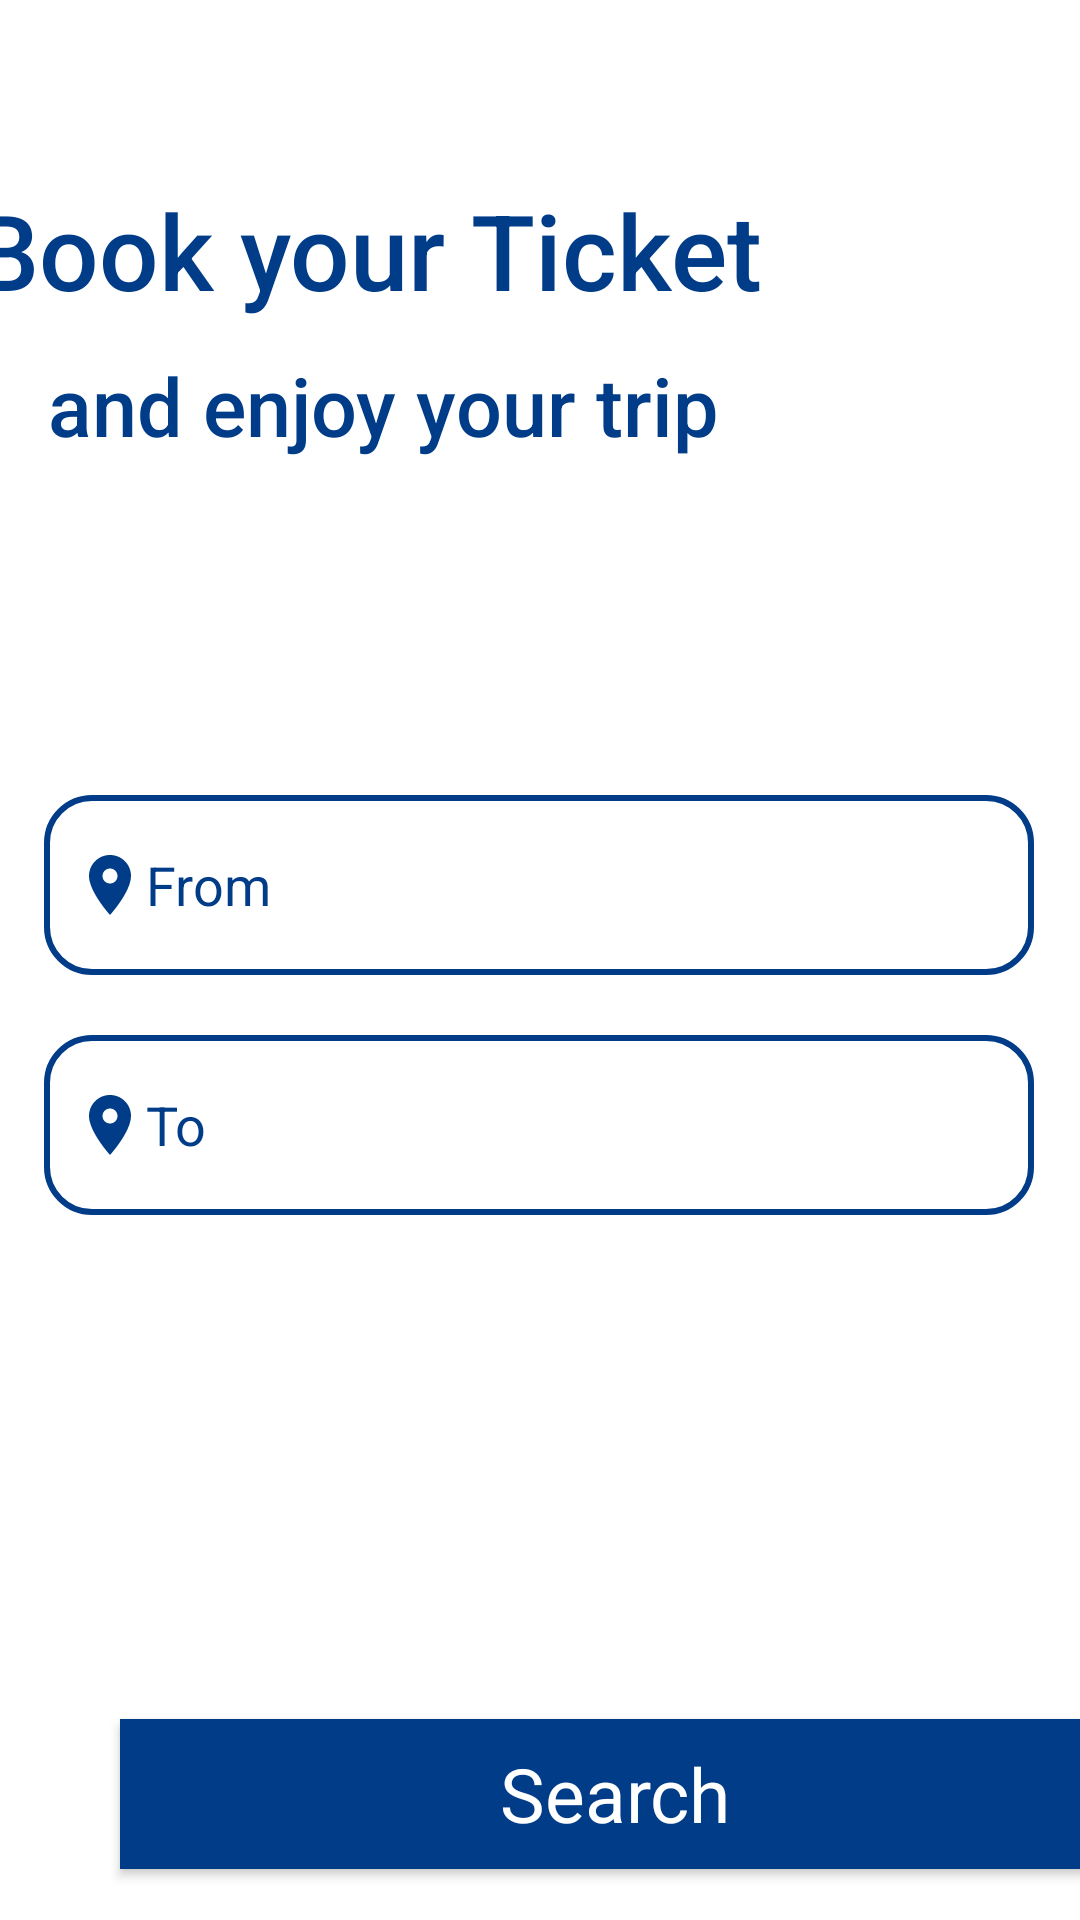

Layout XML and referenced resources for this Android screen:
<!-- AndroidManifest.xml: application theme Theme.303bus -->
<!-- res/layout/fragment_home.xml -->
<?xml version="1.0" encoding="utf-8"?>
<FrameLayout xmlns:android="http://schemas.android.com/apk/res/android"
    xmlns:app="http://schemas.android.com/apk/res-auto"
    xmlns:tools="http://schemas.android.com/tools"
    android:layout_width="match_parent"
    android:layout_height="match_parent"
    tools:context=".homeFragment">

    <androidx.constraintlayout.widget.ConstraintLayout
        android:layout_width="match_parent"
        android:layout_height="match_parent"
        android:hapticFeedbackEnabled="false">

        <TextView
            android:id="@+id/titlehome"
            android:layout_width="284dp"
            android:layout_height="57dp"
            android:layout_marginStart="16dp"
            android:layout_marginTop="60dp"
            android:layout_marginEnd="111dp"
            android:fontFamily="sans-serif-medium"
            android:text="@string/hometitel"
            android:textColor="@color/blue"
            android:textSize="35sp"
            app:layout_constraintEnd_toEndOf="parent"
            app:layout_constraintStart_toStartOf="parent"
            app:layout_constraintTop_toTopOf="parent" />

        <TextView
            android:id="@+id/subtitlehome"
            android:layout_width="wrap_content"
            android:layout_height="wrap_content"
            android:layout_marginStart="16dp"
            android:layout_marginEnd="171dp"
            android:fontFamily="sans-serif-medium"
            android:text="@string/subtitelhome"
            android:textColor="@color/blue"
            android:textSize="27sp"
            app:layout_constraintEnd_toEndOf="parent"
            app:layout_constraintHorizontal_bias="0.0"
            app:layout_constraintStart_toStartOf="parent"
            app:layout_constraintTop_toBottomOf="@+id/titlehome" />

        <EditText
            android:id="@+id/ed_user_to"
            android:layout_width="330dp"
            android:layout_height="60dp"
            android:layout_marginStart="30dp"
            android:layout_marginTop="20dp"
            android:layout_marginEnd="31dp"
            android:background="@drawable/custom_input"
            android:drawableLeft="@drawable/location"
            android:ems="10"
            android:fontFamily="sans-serif"
            android:hint="@string/to"
            android:inputType="text"
            android:paddingLeft="10dp"
            android:textColor="@color/blue"
            android:textColorHint="@color/blue"
            app:layout_constraintEnd_toEndOf="parent"
            app:layout_constraintStart_toStartOf="parent"
            app:layout_constraintTop_toBottomOf="@+id/ed_user_from" />

        <EditText
            android:id="@+id/ed_user_from"
            android:layout_width="330dp"
            android:layout_height="60dp"
            android:layout_marginStart="30dp"
            android:layout_marginTop="112dp"
            android:layout_marginEnd="31dp"
            android:background="@drawable/custom_input"
            android:drawableLeft="@drawable/location"
            android:ems="10"
            android:fontFamily="sans-serif"
            android:hint="@string/from"
            android:inputType="textPersonName"
            android:paddingLeft="10dp"
            android:textColor="@color/blue"
            android:textColorHint="@color/blue"
            app:layout_constraintEnd_toEndOf="parent"
            app:layout_constraintStart_toStartOf="parent"
            app:layout_constraintTop_toBottomOf="@+id/subtitlehome" />

        <Button
            android:id="@+id/btnSearchUser"
            android:layout_width="330dp"
            android:layout_height="50dp"
            android:layout_marginStart="40dp"
            android:layout_marginTop="101dp"
            android:layout_marginEnd="41dp"
            android:background="@color/blue"
            android:fontFamily="sans-serif"
            android:text="@string/search"
            android:textAllCaps="false"
            android:textColor="@color/white"
            android:textSize="25sp"
            app:layout_constraintEnd_toEndOf="parent"
            app:layout_constraintHorizontal_bias="0.0"
            app:layout_constraintStart_toStartOf="parent"
            app:layout_constraintTop_toBottomOf="@+id/txt_user_dep_date" />

        <TextView
            android:id="@+id/txt_user_dep_date"
            android:layout_width="wrap_content"
            android:layout_height="wrap_content"
            android:layout_marginStart="184dp"
            android:layout_marginTop="40dp"
            android:layout_marginEnd="185dp"
            android:text="@string/date"
            android:textColor="@color/blue"
            android:textSize="20sp"
            android:textStyle="bold"
            app:layout_constraintEnd_toEndOf="parent"
            app:layout_constraintStart_toStartOf="parent"
            app:layout_constraintTop_toBottomOf="@+id/ed_user_to" />


    </androidx.constraintlayout.widget.ConstraintLayout>>
</FrameLayout>
<!-- resources referenced by this layout -->
<resources>
  <color name="blue">#003C88</color>
  <color name="white">#FFFFFFFF</color>
  <!-- drawable custom_input (drawable) -->
  <?xml version="1.0" encoding="utf-8"?>
  
  <selector xmlns:android="http://schemas.android.com/apk/res/android">
      <item android:state_enabled="true" android:state_focused="true">
  
          <shape android:shape="rectangle">
              <solid android:color="@color/white"/>
              <corners android:radius="15dp"/>
              <stroke android:color="@color/blue" android:width="2dp"/>
          </shape>
      </item>
      <item android:state_enabled="true">
  
          <shape android:shape="rectangle">
              <solid android:color="@color/white"/>
              <corners android:radius="15dp"/>
              <stroke android:color="@color/blue" android:width="2dp"/>
          </shape>
      </item>
  </selector>
  <!-- drawable location (drawable) -->
  <vector android:height="24dp" android:tint="#003C88"
      android:viewportHeight="24" android:viewportWidth="24"
      android:width="24dp" xmlns:android="http://schemas.android.com/apk/res/android">
      <path android:fillColor="@android:color/white" android:pathData="M12,2C8.13,2 5,5.13 5,9c0,5.25 7,13 7,13s7,-7.75 7,-13c0,-3.87 -3.13,-7 -7,-7zM12,11.5c-1.38,0 -2.5,-1.12 -2.5,-2.5s1.12,-2.5 2.5,-2.5 2.5,1.12 2.5,2.5 -1.12,2.5 -2.5,2.5z"/>
  </vector>
  <string name="date">Date</string>
  <string name="from">From</string>
  <string name="hometitel">Book your Ticket</string>
  <string name="search">Search</string>
  <string name="subtitelhome">and enjoy your trip</string>
  <string name="to">To</string>
  <style name="Theme.303bus" parent="Theme.MaterialComponents.DayNight.DarkActionBar">
          
          <item name="colorPrimary">@color/blue</item>
          <item name="colorPrimaryVariant">@color/blue</item>
          <item name="colorOnPrimary">@color/white</item>
          
          <item name="colorSecondary">@color/blue</item>
          <item name="colorSecondaryVariant">@color/blue</item>
          <item name="colorOnSecondary">@color/blue</item>
          
          <item name="android:statusBarColor">?attr/colorPrimaryVariant</item>
          
      </style>
</resources>
